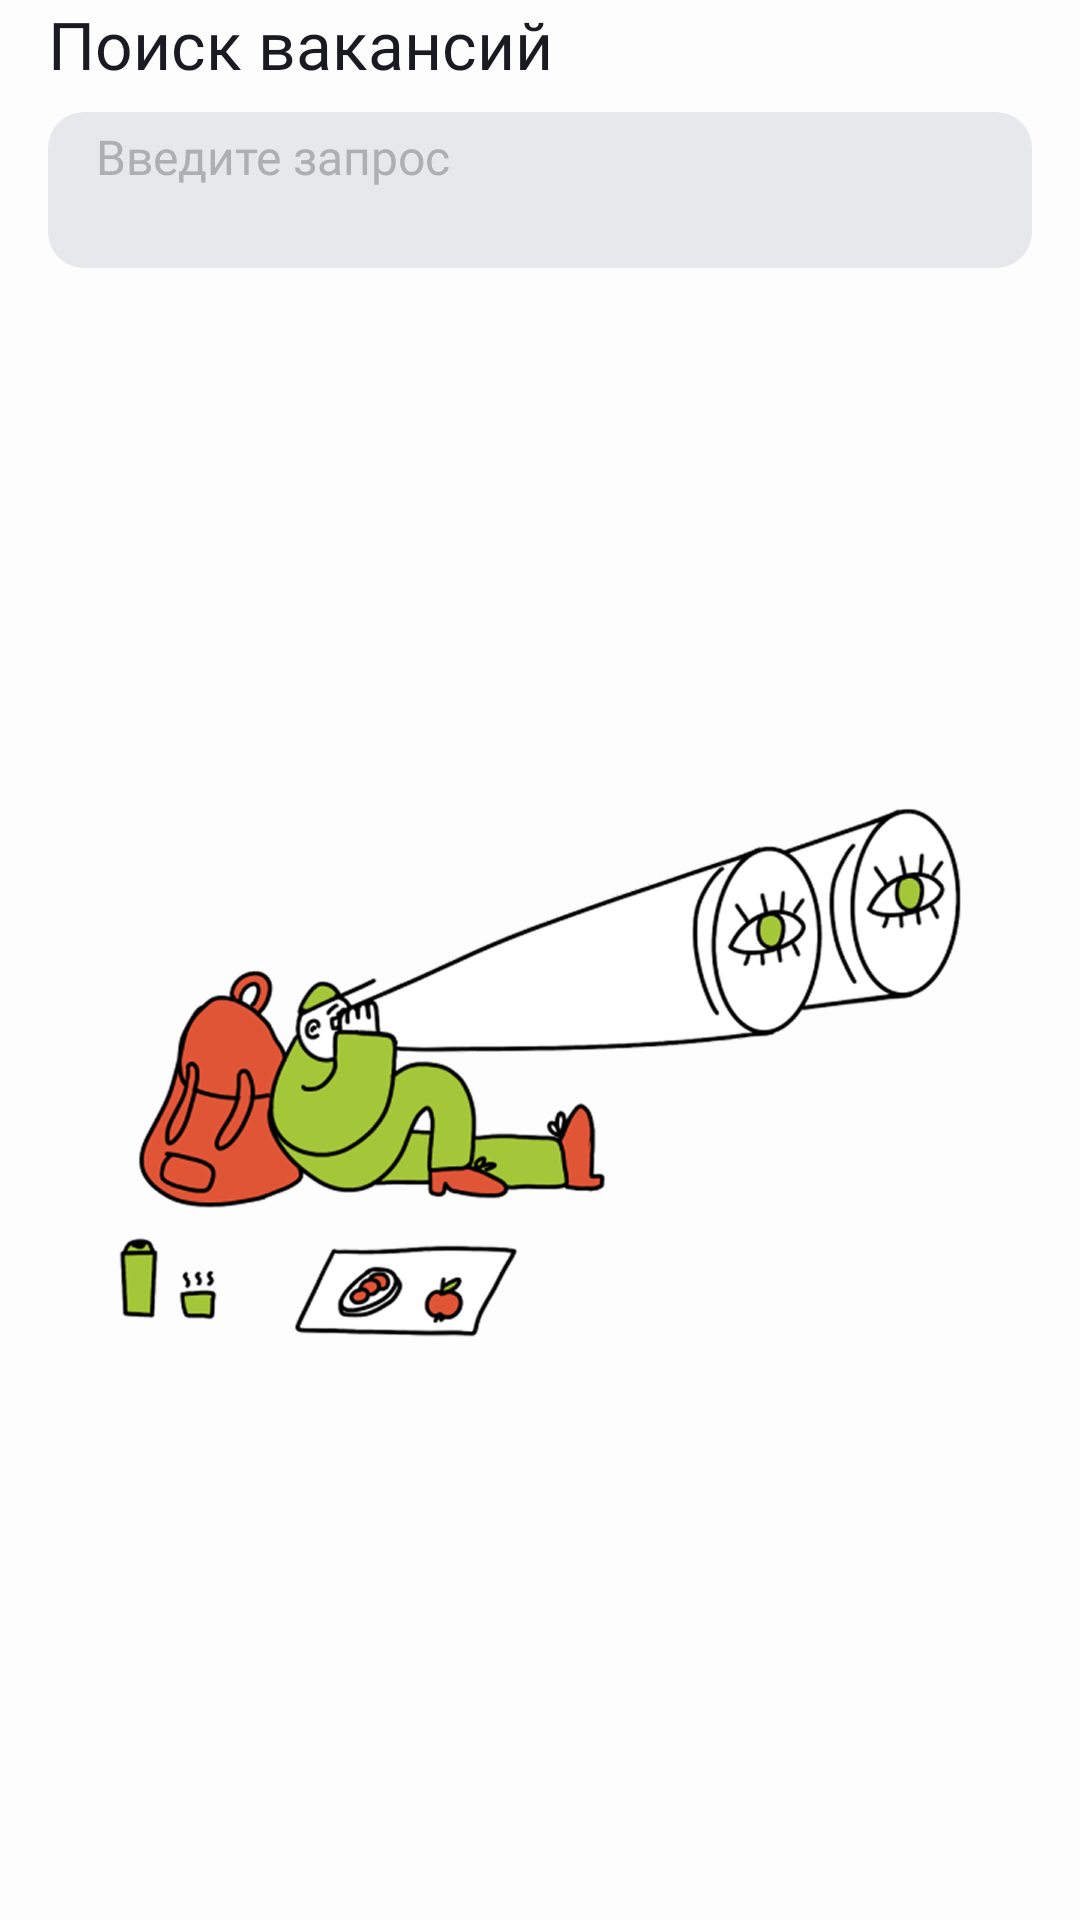

The Android layout XML behind this screen, and the referenced resources:
<!-- AndroidManifest.xml: application theme Theme.PracticumAndroidDiploma -->
<!-- res/layout/fragment_main.xml -->
<?xml version="1.0" encoding="utf-8"?>
<LinearLayout xmlns:android="http://schemas.android.com/apk/res/android"
    xmlns:app="http://schemas.android.com/apk/res-auto"
    xmlns:tools="http://schemas.android.com/tools"
    android:layout_width="match_parent"
    android:layout_height="match_parent"
    android:background="@color/white"
    android:orientation="vertical"
    tools:context="ru.practicum.android.diploma.presentation.fragment.MainFragment">

    <androidx.appcompat.widget.Toolbar
        android:id="@+id/search_toolbar"
        style="@style/ToolbarStyle"
        android:paddingStart="@dimen/margin_16"
        app:menu="@menu/filter_ic_toolbar"
        app:title="@string/title_main"
        app:titleTextAppearance="@style/TitleStyle" />

    <FrameLayout
        android:layout_width="match_parent"
        android:layout_height="wrap_content"
        android:layout_marginHorizontal="@dimen/margin_16"
        android:layout_marginTop="@dimen/margin_8"
        android:background="@drawable/rounded_corners_search">

        <EditText
            android:id="@+id/search_input_text"
            android:layout_width="316dp"
            android:layout_height="48dp"
            android:layout_marginTop="@dimen/margin_4"
            android:background="@null"
            android:fontFamily="@font/ys_display_regular"
            android:hint="@string/hint_enter_your_request"
            android:imeOptions="actionDone"
            android:importantForAutofill="no"
            android:inputType="text"
            android:maxLength="100"
            android:maxLines="1"
            android:paddingStart="@dimen/margin_16"
            android:singleLine="true"
            android:textColor="@color/black"
            android:textColorHint="@color/gray"
            android:textCursorDrawable="@drawable/search_cursor_color"
            android:textSize="@dimen/size_text_16" />

        <ImageView
            android:id="@+id/search_clear_button"
            android:layout_width="wrap_content"
            android:layout_height="wrap_content"
            android:layout_gravity="end"
            android:layout_marginVertical="@dimen/margin_16"
            android:layout_marginEnd="@dimen/margin_16"
            android:src="@drawable/ic_search_24" />
    </FrameLayout>

    <TextView
        android:id="@+id/search_count_result"
        android:layout_width="wrap_content"
        android:layout_height="wrap_content"
        android:layout_gravity="center"
        android:layout_marginTop="11dp"
        android:background="@drawable/rounded_corners_search_result"
        android:fontFamily="@font/ys_display_regular"
        android:paddingHorizontal="@dimen/margin_12"
        android:paddingVertical="@dimen/margin_4"
        android:textColor="@color/white"
        android:textSize="@dimen/size_text_16"
        android:visibility="gone"
        tools:text="@string/text_found_vacancies_example" />

    <ImageView
        android:id="@+id/search_image"
        android:layout_width="wrap_content"
        android:layout_height="wrap_content"
        android:layout_gravity="center"
        android:layout_marginTop="156dp"
        android:src="@drawable/search_placeholder" />

    <TextView
        android:id="@+id/search_error_text"
        android:layout_width="wrap_content"
        android:layout_height="wrap_content"
        android:layout_gravity="center"
        android:layout_marginTop="@dimen/margin_16"
        android:fontFamily="@font/ys_display_medium"
        android:textColor="@color/black"
        android:textSize="@dimen/size_text_22"
        android:visibility="gone"
        tools:text="@string/placeholder_no_internet" />

    <ProgressBar
        android:id="@+id/search_progress_bar"
        android:layout_width="48dp"
        android:layout_height="48dp"
        android:layout_gravity="center"
        android:layout_marginTop="244dp"
        android:indeterminateTint="@color/blue"
        android:visibility="gone" />

    <androidx.recyclerview.widget.RecyclerView
        android:id="@+id/search_result"
        android:layout_width="match_parent"
        android:layout_height="0dp"
        android:layout_marginTop="@dimen/margin_8"
        android:layout_weight="1"
        android:visibility="gone"
        app:layoutManager="androidx.recyclerview.widget.LinearLayoutManager" />

    <ProgressBar
        android:id="@+id/paginationProgressBar"
        android:layout_width="wrap_content"
        android:layout_height="wrap_content"
        android:layout_gravity="center_horizontal"
        android:layout_margin="16dp"
        android:indeterminateTint="@color/blue"
        android:visibility="gone" />
</LinearLayout>
<!-- resources referenced by this layout -->
<resources>
  <color name="black">#1A1B22</color>
  <color name="blue">#3772E7</color>
  <color name="gray">#AEAFB4</color>
  <color name="white">#FDFDFD</color>
  <dimen name="margin_12">12dp</dimen>
  <dimen name="margin_16">16dp</dimen>
  <dimen name="margin_4">4dp</dimen>
  <dimen name="margin_8">8dp</dimen>
  <dimen name="size_text_16">16sp</dimen>
  <dimen name="size_text_22">22sp</dimen>
  <!-- drawable rounded_corners_search (drawable) -->
  <?xml version="1.0" encoding="utf-8"?>
  <shape xmlns:android="http://schemas.android.com/apk/res/android"
      android:shape="rectangle">
  
      <corners android:radius="@dimen/margin_12" />
      <stroke android:color="@color/light_gray" />
      <solid android:color="@color/light_gray" />
  </shape>
  <!-- drawable rounded_corners_search_result (drawable) -->
  <?xml version="1.0" encoding="utf-8"?>
  <shape xmlns:android="http://schemas.android.com/apk/res/android"
      android:shape="rectangle">
  
      <corners android:radius="@dimen/margin_12" />
      <stroke android:color="@color/blue" />
      <solid android:color="@color/blue" />
  </shape>
  <!-- drawable search_placeholder: png bitmap (drawable-mdpi, 50359 bytes) -->
  <string name="hint_enter_your_request">Введите запрос</string>
  <string name="placeholder_no_internet">Нет интернета</string>
  <string name="text_found_vacancies_example">Найдено 286 вакансий</string>
  <string name="title_main">Поиск вакансий</string>
  <style name="TitleStyle">
          <item name="android:fontFamily">@font/ys_display_medium</item>
          <item name="android:textSize">@dimen/size_text_22</item>
          <item name="android:textColor">@color/black</item>
      </style>
  <style name="ToolbarStyle">
          <item name="android:layout_width">match_parent</item>
          <item name="android:layout_height">wrap_content</item>
          <item name="android:paddingEnd">@dimen/margin_12</item>
      </style>
  <color name="light_gray">#E6E8EB</color>
</resources>
